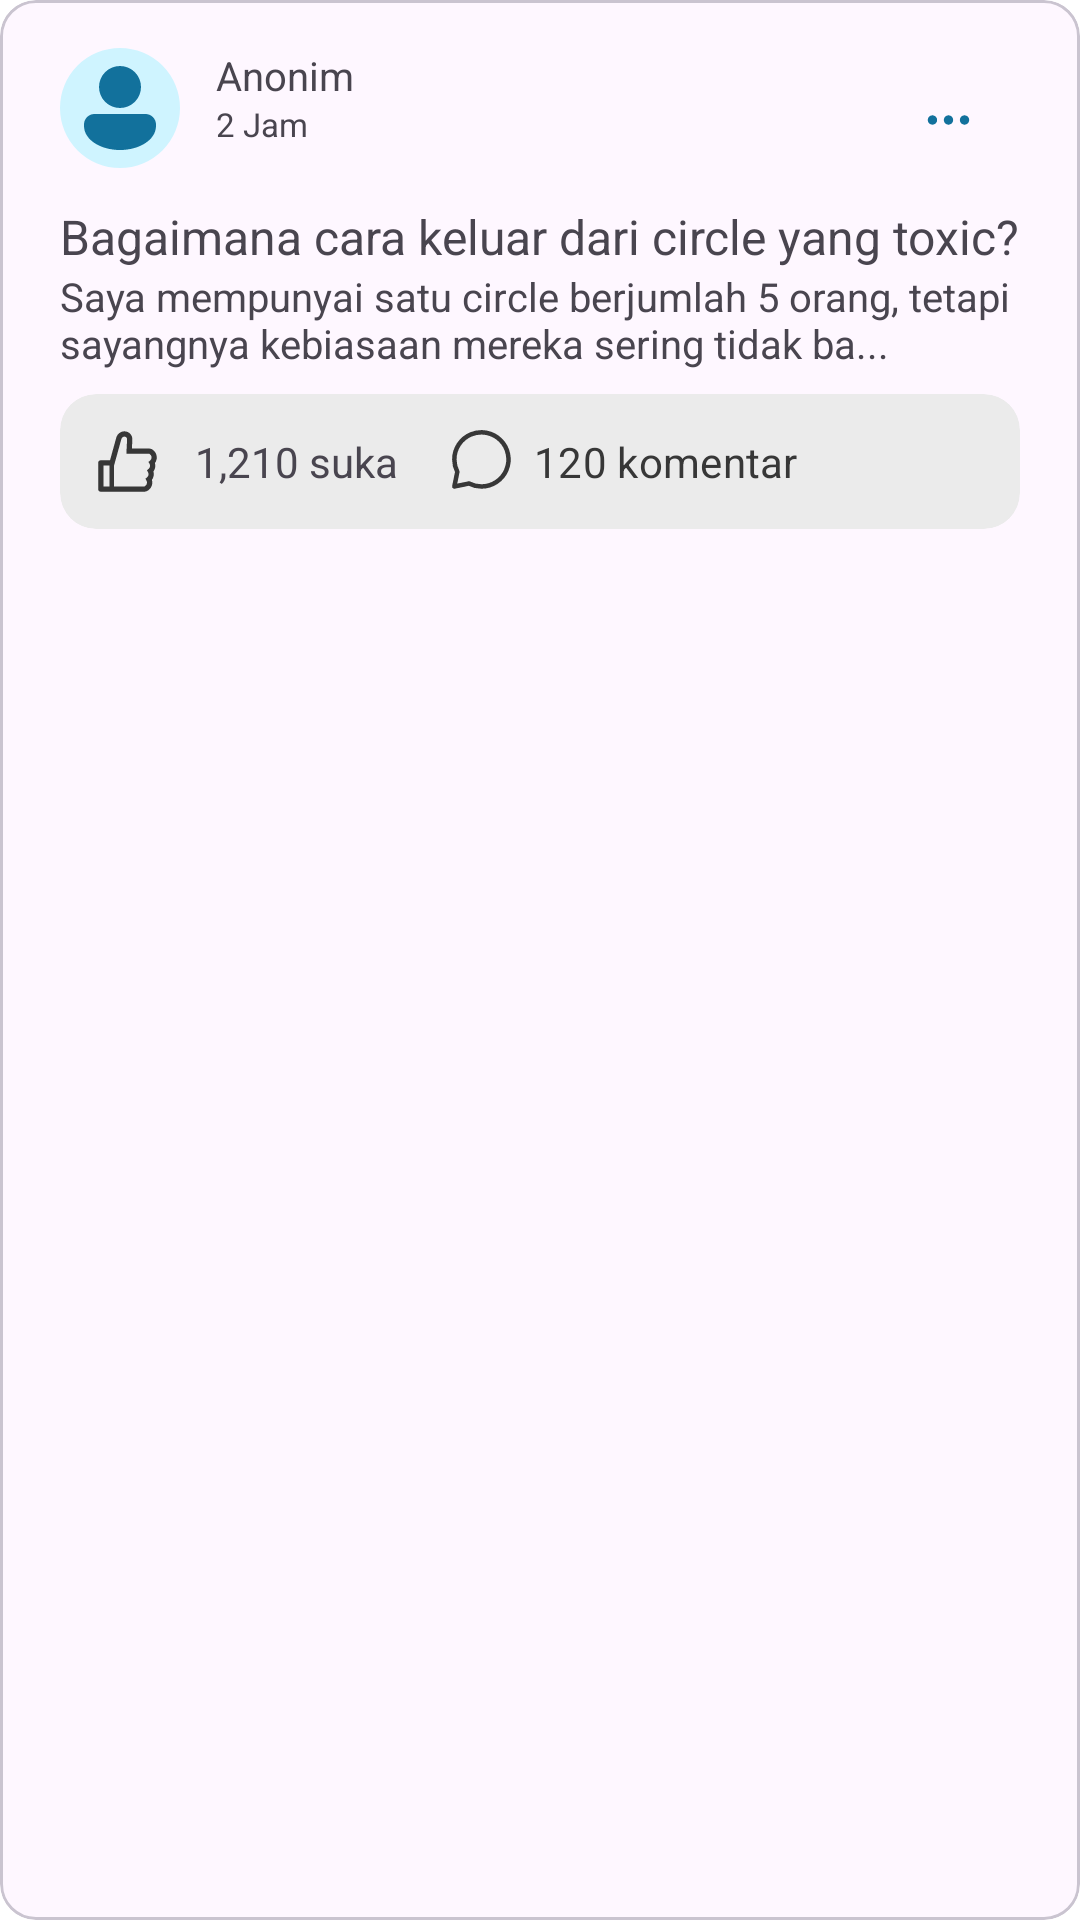

Produce the Android XML layout that renders to this screen, including the resource entries it uses.
<!-- AndroidManifest.xml: application theme Theme.Zenspire -->
<!-- res/layout/component_community.xml -->
<?xml version="1.0" encoding="utf-8"?>
<com.google.android.material.card.MaterialCardView xmlns:android="http://schemas.android.com/apk/res/android"
    xmlns:app="http://schemas.android.com/apk/res-auto"
    xmlns:tools="http://schemas.android.com/tools"
    android:layout_width="match_parent"
    android:layout_height="wrap_content"
    android:layout_marginBottom="4dp"
    android:clickable="true">

    <androidx.constraintlayout.widget.ConstraintLayout
        android:layout_width="match_parent"
        android:layout_height="wrap_content"
        android:paddingHorizontal="20dp"
        android:paddingVertical="16dp">

        <com.google.android.material.imageview.ShapeableImageView
            android:id="@+id/img_profile"
            style="@style/ShapeAppearance.Material3.Corner.Full"
            android:layout_width="40dp"
            android:layout_height="40dp"
            android:background="@color/primary_blue_50"
            android:src="@drawable/ic_user"
            app:layout_constraintStart_toStartOf="parent"
            app:layout_constraintTop_toTopOf="parent"
            app:contentPadding="4dp"
            app:shapeAppearance="@style/CircularShapeAppearance"/>

        <com.google.android.material.textview.MaterialTextView
            android:id="@+id/txt_name"
            style="@style/font_small_semibold"
            android:layout_width="wrap_content"
            android:layout_height="wrap_content"
            android:layout_marginStart="12dp"
            android:text="Anonim"
            app:layout_constraintStart_toEndOf="@+id/img_profile"
            app:layout_constraintTop_toTopOf="parent" />

        <com.google.android.material.textview.MaterialTextView
            android:id="@+id/txt_timestamp"
            style="@style/font_extrasmall_regular"
            android:layout_width="wrap_content"
            android:layout_height="wrap_content"
            android:layout_marginStart="12dp"
            android:text="2 Jam"
            app:layout_constraintStart_toEndOf="@+id/img_profile"
            app:layout_constraintTop_toBottomOf="@+id/txt_name" />

        <com.google.android.material.button.MaterialButton
            android:id="@+id/btn_option"
            style="@style/Widget.Material3.Button.IconButton"
            android:layout_width="wrap_content"
            android:layout_height="wrap_content"
            app:icon="@drawable/ic_option"
            app:layout_constraintEnd_toEndOf="parent"
            app:layout_constraintTop_toTopOf="parent" />

        <com.google.android.material.imageview.ShapeableImageView
            android:id="@+id/img_post"
            android:layout_width="match_parent"
            android:layout_height="wrap_content"
            android:layout_marginTop="12dp"
            android:scaleType="centerCrop"
            android:src="@drawable/img_sample"
            android:visibility="gone"
            app:layout_constraintEnd_toEndOf="parent"
            app:layout_constraintStart_toStartOf="parent"
            app:layout_constraintTop_toBottomOf="@+id/img_profile" />

        <com.google.android.material.textview.MaterialTextView
            android:id="@+id/txt_title"
            style="@style/font_paragraph_semibold"
            android:layout_width="match_parent"
            android:layout_height="wrap_content"
            android:layout_marginTop="12dp"
            android:text="Bagaimana cara keluar dari circle yang toxic?"
            app:layout_constraintEnd_toEndOf="parent"
            app:layout_constraintStart_toStartOf="parent"
            app:layout_constraintTop_toBottomOf="@+id/img_post" />

        <com.google.android.material.textview.MaterialTextView
            android:id="@+id/txt_content"
            style="@style/font_small_regular"
            android:layout_width="match_parent"
            android:layout_height="wrap_content"
            android:maxLines="3"
            android:ellipsize="end"
            android:text="Saya mempunyai satu circle berjumlah 5 orang, tetapi sayangnya kebiasaan mereka sering tidak ba..."
            app:layout_constraintEnd_toEndOf="parent"
            app:layout_constraintStart_toStartOf="parent"
            app:layout_constraintTop_toBottomOf="@+id/txt_title" />

        <com.google.android.material.chip.ChipGroup
            android:id="@+id/chip_category"
            android:layout_width="wrap_content"
            android:layout_height="wrap_content"
            app:layout_constraintStart_toStartOf="parent"
            app:layout_constraintTop_toBottomOf="@+id/txt_content" />

        <com.google.android.material.card.MaterialCardView
            style="@style/Widget.Material3.CardView.Filled"
            android:layout_width="match_parent"
            android:layout_height="0dp"
            android:backgroundTint="@color/white_black_50"
            app:layout_constraintBottom_toBottomOf="parent"
            app:layout_constraintEnd_toEndOf="parent"
            app:layout_constraintStart_toStartOf="parent"
            app:layout_constraintTop_toTopOf="@+id/btn_like" />

        <com.google.android.material.button.MaterialButton
            android:id="@+id/btn_like"
            style="@style/Widget.Material3.Button.IconButton"
            android:layout_width="wrap_content"
            android:layout_height="wrap_content"
            android:layout_marginTop="8dp"
            android:minHeight="0dp"
            android:padding="6dp"
            android:clickable="false"
            android:drawableLeft="@drawable/ic_like"
            android:textColor="@color/white_black_900"
            app:layout_constraintStart_toStartOf="parent"
            app:layout_constraintTop_toBottomOf="@+id/chip_category"
            app:rippleColor="@color/transparent" />

        <com.google.android.material.textview.MaterialTextView
            android:id="@+id/txt_like"
            android:layout_width="wrap_content"
            android:layout_height="wrap_content"
            android:text="1,210 suka"
            app:layout_constraintBottom_toBottomOf="@+id/btn_like"
            app:layout_constraintStart_toEndOf="@+id/btn_like"
            app:layout_constraintTop_toTopOf="@+id/btn_like" />

        <com.google.android.material.button.MaterialButton
            android:id="@+id/btn_comment"
            style="@style/Widget.Material3.Button.TextButton"
            android:layout_width="wrap_content"
            android:layout_height="wrap_content"
            android:layout_marginStart="4dp"
            android:clickable="false"
            android:drawableLeft="@drawable/ic_comment"
            android:minHeight="0dp"
            android:text="120 komentar"
            android:textColor="@color/white_black_900"
            app:layout_constraintStart_toEndOf="@+id/txt_like"
            app:layout_constraintTop_toTopOf="@+id/btn_like"
            app:rippleColor="@color/transparent" />

    </androidx.constraintlayout.widget.ConstraintLayout>

</com.google.android.material.card.MaterialCardView>
<!-- resources referenced by this layout -->
<resources>
  <color name="primary_blue_50">#FFCFF4FF</color>
  <color name="transparent">#00000000</color>
  <color name="white_black_50">#FFEBEBEB</color>
  <color name="white_black_900">#FF373737</color>
  <!-- drawable ic_comment (drawable) -->
  <vector xmlns:android="http://schemas.android.com/apk/res/android"
      android:width="25dp"
      android:height="25dp"
      android:viewportWidth="25"
      android:viewportHeight="25">
    <path
        android:pathData="M11.806,20.833C13.591,20.833 15.337,20.304 16.821,19.312C18.306,18.32 19.463,16.91 20.146,15.26C20.829,13.611 21.008,11.795 20.66,10.044C20.312,8.293 19.452,6.685 18.189,5.422C16.927,4.159 15.318,3.3 13.567,2.951C11.816,2.603 10,2.782 8.351,3.465C6.701,4.148 5.291,5.305 4.299,6.79C3.307,8.275 2.778,10.02 2.778,11.806C2.778,13.298 3.139,14.705 3.781,15.945L2.778,20.833L7.666,19.83C8.906,20.472 10.314,20.833 11.806,20.833Z"
        android:strokeLineJoin="round"
        android:strokeWidth="1.5"
        android:fillColor="#00000000"
        android:strokeColor="#373737"
        android:strokeLineCap="round"/>
  </vector>
  <!-- drawable ic_user (drawable) -->
  <vector xmlns:android="http://schemas.android.com/apk/res/android"
      android:width="24dp"
      android:height="24dp"
      android:viewportWidth="24"
      android:viewportHeight="24">
    <path
        android:pathData="M12,12C13.392,12 14.728,11.447 15.712,10.462C16.697,9.478 17.25,8.142 17.25,6.75C17.25,5.358 16.697,4.022 15.712,3.038C14.728,2.053 13.392,1.5 12,1.5C10.608,1.5 9.272,2.053 8.288,3.038C7.303,4.022 6.75,5.358 6.75,6.75C6.75,8.142 7.303,9.478 8.288,10.462C9.272,11.447 10.608,12 12,12ZM5.625,13.5C4.929,13.5 4.261,13.777 3.769,14.269C3.277,14.761 3,15.429 3,16.125V16.5C3,18.295 4.142,19.813 5.764,20.845C7.394,21.883 9.601,22.5 12,22.5C14.399,22.5 16.605,21.883 18.236,20.845C19.858,19.813 21,18.295 21,16.5V16.125C21,15.429 20.723,14.761 20.231,14.269C19.739,13.777 19.071,13.5 18.375,13.5H5.625Z"
        android:fillColor="#12719C"/>
  </vector>
  <style name="CircularShapeAppearance">
          <item name="cornerFamily">rounded</item>
          <item name="cornerSize">50%</item>
      </style>
  <style name="font_extrasmall_regular">
          <item name="fontFamily">@font/montserrat</item>
          <item name="android:textSize">@dimen/font_extrasmall</item>
      </style>
  <style name="font_paragraph_semibold">
          <item name="fontFamily">@font/montserrat_semibold</item>
          <item name="android:textSize">@dimen/font_paragraph</item>
      </style>
  <style name="font_small_regular">
          <item name="fontFamily">@font/montserrat</item>
          <item name="android:textSize">@dimen/font_small</item>
      </style>
  <style name="font_small_semibold">
          <item name="fontFamily">@font/montserrat_semibold</item>
          <item name="android:textSize">@dimen/font_small</item>
      </style>
  <style name="Theme.Zenspire" parent="Base.Theme.Zenspire" />
  <dimen name="font_extrasmall">11.11sp</dimen>
  <dimen name="font_paragraph">16sp</dimen>
  <dimen name="font_small">13.33sp</dimen>
  <style name="Base.Theme.Zenspire" parent="Theme.Material3.Light.NoActionBar">
          <item name="colorPrimary">@color/primary_blue_700</item>
          <item name="fontFamily">@font/montserrat</item>
          <item name="android:windowBackground">@color/white</item>
          <item name="android:statusBarColor">@color/white</item>
          <item name="android:windowLightStatusBar">true</item>
      </style>
  <color name="primary_blue_700">#FF12719C</color>
  <color name="white">#FFFFFFFF</color>
</resources>
